Run: headless pygame with SDL's dummy video driver; simulated clock (each Clock.tick advances the game by its frame time, no real sleeping); random seed 0; keys injected as events and as key.get_pressed() state; mouse plan: one left click at the window centre at the start of phase 2, then a move to the lower-right quarter at the start of phase 3.
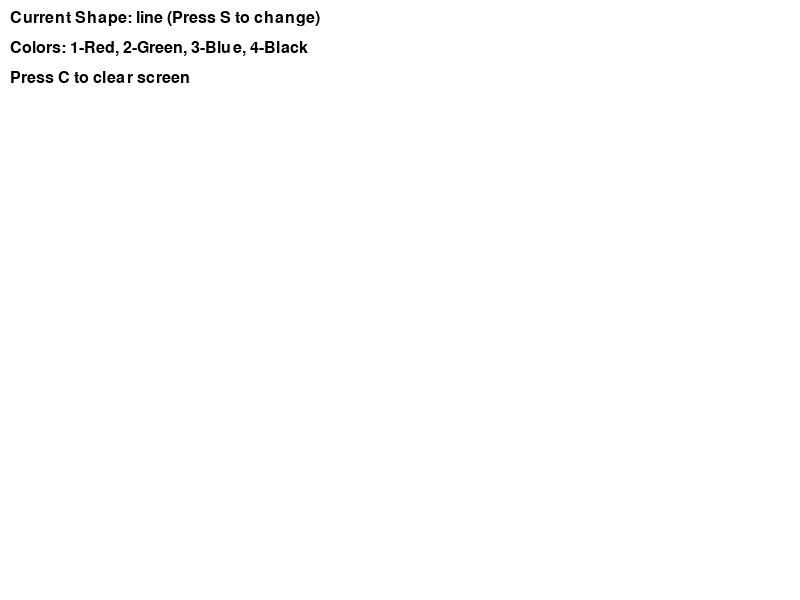
Frame 1 of 4 · flips 1–60 · no input
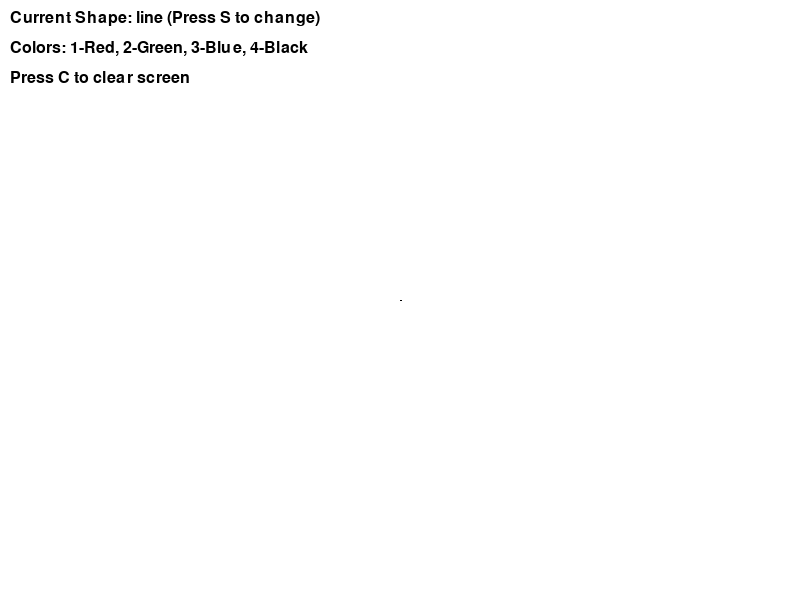
Frame 2 of 4 · flips 61–180 · clicked the window centre · tapped SPACE, RETURN · held RIGHT (→), D
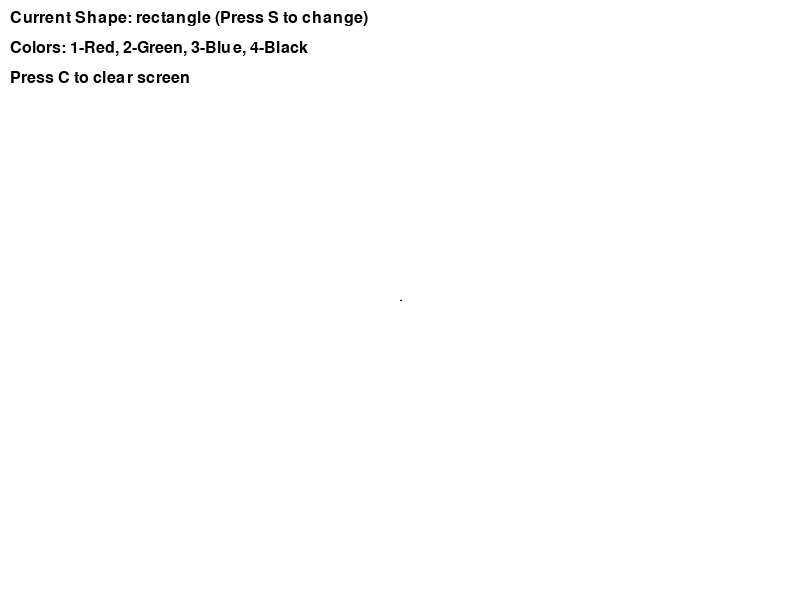
Frame 3 of 4 · flips 181–300 · moved the mouse to the lower-right quarter · held DOWN (↓), S
Frame 4 of 4 · flips 301–420 · held LEFT (←), A, UP (↑), W · screen unchanged from frame 3, image omitted

The pygame program that drew these frames:

import pygame
import math

# Initialize Pygame
pygame.init()

# Screen dimensions
SCREEN_WIDTH = 800
SCREEN_HEIGHT = 600
screen = pygame.display.set_mode((SCREEN_WIDTH, SCREEN_HEIGHT))
pygame.display.set_caption("Extended Paint App")

# Create a separate canvas to persist drawings
canvas = pygame.Surface((SCREEN_WIDTH, SCREEN_HEIGHT))
canvas.fill((255, 255, 255))  # White background

# Colors
BLACK = (0, 0, 0)
WHITE = (255, 255, 255)
RED = (255, 0, 0)
GREEN = (0, 255, 0)
BLUE = (0, 0, 255)
YELLOW = (255, 255, 0)

# Drawing variables
drawing = False
start_pos = None
current_color = BLACK
current_shape = "line"  # Default shape
shapes = ["line", "rectangle", "circle", "square", "right_triangle", "equilateral_triangle", "rhombus"]
shape_index = 0

# Font for UI
font = pygame.font.SysFont(None, 24)

def draw_right_triangle(surface, color, start_pos, end_pos):
    x1, y1 = start_pos
    x2, y2 = end_pos
    points = [(x1, y1), (x2, y2), (x1, y2)]
    pygame.draw.polygon(surface, color, points, 2)

def draw_equilateral_triangle(surface, color, start_pos, end_pos):
    x1, y1 = start_pos
    x2, y2 = end_pos
    side_length = max(abs(x2 - x1), abs(y2 - y1))
    height = side_length * math.sqrt(3) / 2
    points = [
        (x1, y1),
        (x1 + side_length, y1),
        (x1 + side_length // 2, y1 - height)
    ]
    pygame.draw.polygon(surface, color, points, 2)

def draw_rhombus(surface, color, start_pos, end_pos):
    x1, y1 = start_pos
    x2, y2 = end_pos
    center_x = (x1 + x2) // 2
    center_y = (y1 + y2) // 2
    width = abs(x2 - x1)
    height = abs(y2 - y1)
    points = [
        (center_x, y1),
        (x2, center_y),
        (center_x, y2),
        (x1, center_y)
    ]
    pygame.draw.polygon(surface, color, points, 2)

# Main game loop
running = True
while running:
    for event in pygame.event.get():
        if event.type == pygame.QUIT:
            running = False
        elif event.type == pygame.KEYDOWN:
            if event.key == pygame.K_c:  # Clear screen
                canvas.fill(WHITE)
            elif event.key == pygame.K_s:  # Change shape
                shape_index = (shape_index + 1) % len(shapes)
                current_shape = shapes[shape_index]
            elif event.key == pygame.K_1:
                current_color = RED
            elif event.key == pygame.K_2:
                current_color = GREEN
            elif event.key == pygame.K_3:
                current_color = BLUE
            elif event.key == pygame.K_4:
                current_color = BLACK
        elif event.type == pygame.MOUSEBUTTONDOWN:
            drawing = True
            start_pos = event.pos
        elif event.type == pygame.MOUSEBUTTONUP:
            drawing = False
            end_pos = event.pos
            if start_pos:
                if current_shape == "line":
                    pygame.draw.line(canvas, current_color, start_pos, end_pos, 2)
                elif current_shape == "rectangle":
                    pygame.draw.rect(canvas, current_color, 
                                    (start_pos[0], start_pos[1], 
                                     end_pos[0] - start_pos[0], 
                                     end_pos[1] - start_pos[1]), 2)
                elif current_shape == "circle":
                    radius = int(math.hypot(end_pos[0] - start_pos[0], end_pos[1] - start_pos[1]))
                    pygame.draw.circle(canvas, current_color, start_pos, radius, 2)
                elif current_shape == "square":
                    size = max(abs(end_pos[0] - start_pos[0]), abs(end_pos[1] - start_pos[1]))
                    pygame.draw.rect(canvas, current_color, (start_pos[0], start_pos[1], size, size), 2)
                elif current_shape == "right_triangle":
                    draw_right_triangle(canvas, current_color, start_pos, end_pos)
                elif current_shape == "equilateral_triangle":
                    draw_equilateral_triangle(canvas, current_color, start_pos, end_pos)
                elif current_shape == "rhombus":
                    draw_rhombus(canvas, current_color, start_pos, end_pos)

    # Render canvas
    screen.blit(canvas, (0, 0))

    # UI Display
    shape_text = font.render(f"Current Shape: {current_shape} (Press S to change)", True, BLACK)
    color_text = font.render("Colors: 1-Red, 2-Green, 3-Blue, 4-Black", True, BLACK)
    clear_text = font.render("Press C to clear screen", True, BLACK)
    screen.blit(shape_text, (10, 10))
    screen.blit(color_text, (10, 40))
    screen.blit(clear_text, (10, 70))

    pygame.display.flip()

pygame.quit()
